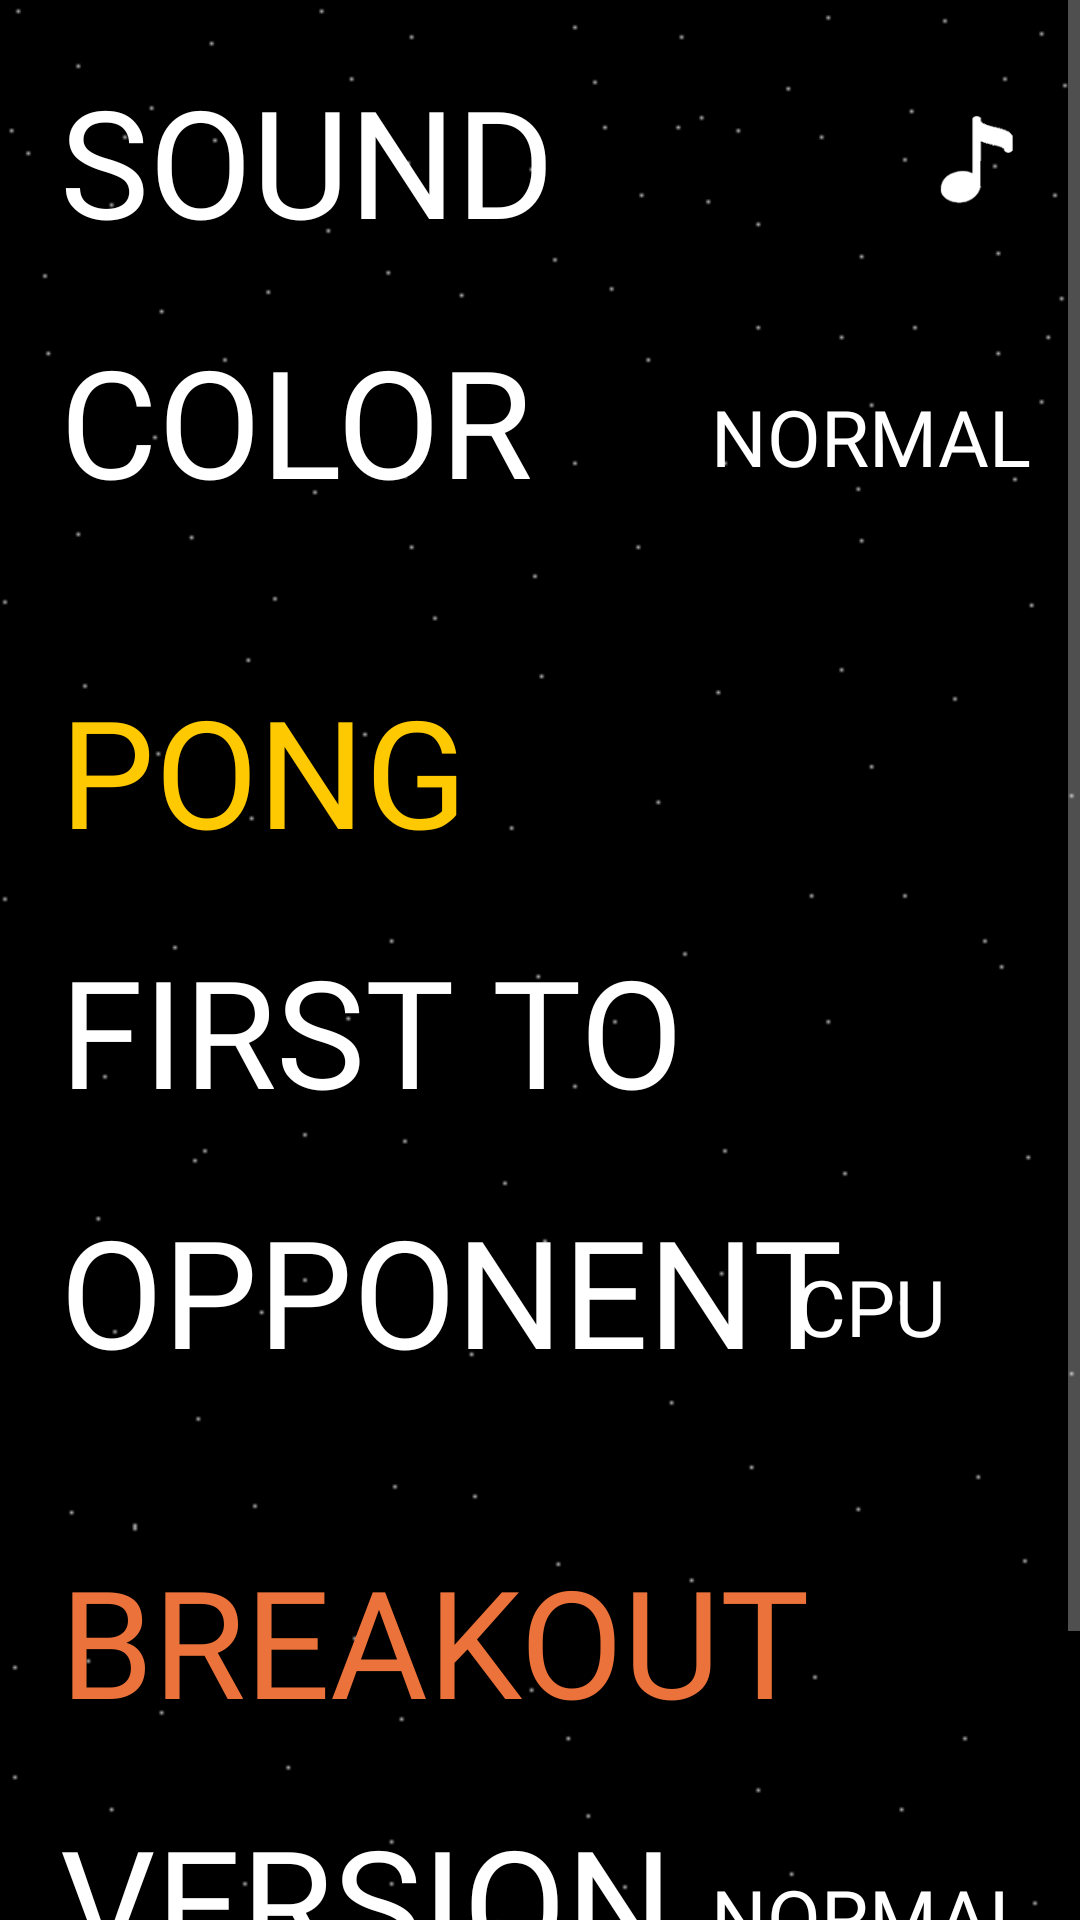

Write the Android layout XML for this screen, with the resource values it uses.
<!-- AndroidManifest.xml: application theme Theme.PONG_Group -->
<!-- res/layout/activity_settings.xml -->
<?xml version="1.0" encoding="utf-8"?>
<ScrollView xmlns:android="http://schemas.android.com/apk/res/android"
    xmlns:app="http://schemas.android.com/apk/res-auto"
    xmlns:tools="http://schemas.android.com/tools"
    android:layout_width="match_parent"
    android:layout_height="match_parent"
    android:fillViewport="true"
    tools:layout_editor_absoluteX="0dp"
    tools:layout_editor_absoluteY="0dp">

    <androidx.constraintlayout.widget.ConstraintLayout
        android:layout_width="match_parent"
        android:layout_height="wrap_content"
        android:background="@drawable/star_background_black"
        tools:context=".controller.Settings">

        <View
            android:id="@+id/guideline"
            android:layout_width="0dp"
            android:layout_height="0dp"
            android:layout_marginEnd="70dp"
            app:layout_constraintEnd_toEndOf="parent"
            app:layout_constraintTop_toTopOf="parent" />

        <TextView
            android:id="@+id/soundText"
            android:layout_width="wrap_content"
            android:layout_height="wrap_content"
            android:layout_marginStart="20dp"
            android:layout_marginTop="20dp"
            android:fontFamily="@font/arcade_classic"
            android:text="@string/sound"
            android:textColor="@color/white"
            android:textSize="@dimen/text_size_settings"
            app:layout_constraintStart_toStartOf="parent"
            app:layout_constraintTop_toTopOf="parent" />

        <androidx.appcompat.widget.AppCompatToggleButton
            android:id="@+id/mute_switch"
            android:layout_width="30dp"
            android:layout_height="30dp"
            android:layout_marginEnd="20dp"
            android:background="@drawable/selector_mute"
            android:checked="false"
            android:textOff=""
            android:textOn=""
            app:layout_constraintBottom_toBottomOf="@+id/soundText"
            app:layout_constraintEnd_toEndOf="parent"
            app:layout_constraintTop_toTopOf="@+id/soundText" />

        <TextView
            android:id="@+id/colorText"
            android:layout_width="wrap_content"
            android:layout_height="wrap_content"
            android:layout_marginStart="20dp"
            android:layout_marginTop="20dp"
            android:fontFamily="@font/arcade_classic"
            android:text="@string/color"
            android:textColor="@color/white"
            android:textSize="@dimen/text_size_settings"
            app:layout_constraintStart_toStartOf="parent"
            app:layout_constraintTop_toBottomOf="@+id/soundText" />

        <androidx.appcompat.widget.AppCompatToggleButton
            android:id="@+id/color_text"
            android:layout_width="wrap_content"
            android:layout_height="wrap_content"
            android:layout_marginTop="11dp"
            android:background="@color/clear"
            android:fontFamily="@font/pong"
            android:textColor="@color/white"
            android:textOff="@string/normal"
            android:textOn="@string/rainbow"
            android:textSize="@dimen/text_size_choice"
            app:layout_constraintBottom_toBottomOf="@+id/colorText"
            app:layout_constraintEnd_toEndOf="@id/guideline"
            app:layout_constraintStart_toStartOf="@id/guideline"
            app:layout_constraintTop_toTopOf="@+id/colorText" />


        <TextView
            android:id="@+id/pongText"
            android:layout_width="wrap_content"
            android:layout_height="wrap_content"
            android:layout_marginStart="20dp"
            android:layout_marginTop="50dp"
            android:fontFamily="@font/pong"
            android:text="@string/pong"
            android:textColor="@color/yellow_pong"
            android:textSize="@dimen/text_size_settings"
            app:layout_constraintStart_toStartOf="parent"
            app:layout_constraintTop_toBottomOf="@+id/colorText" />

        <TextView
            android:id="@+id/bestOfText"
            android:layout_width="wrap_content"
            android:layout_height="wrap_content"
            android:layout_marginStart="20dp"
            android:layout_marginTop="20dp"
            android:fontFamily="@font/arcade_classic"
            android:text="@string/first_to"
            android:textColor="@color/white"
            android:textSize="@dimen/text_size_settings"
            app:layout_constraintStart_toStartOf="parent"
            app:layout_constraintTop_toBottomOf="@+id/pongText" />

        <EditText
            android:id="@+id/best_of_text"
            android:layout_width="wrap_content"
            android:layout_height="wrap_content"
            android:layout_marginTop="11dp"
            android:background="@color/clear"
            android:fontFamily="@font/pong"
            android:hint="@string/_0"
            android:inputType="number"
            android:maxLength="2"
            android:maxLines="1"
            android:textColor="@color/white"
            android:textSize="@dimen/text_size_choice"
            app:layout_constraintBottom_toBottomOf="@+id/bestOfText"
            app:layout_constraintEnd_toEndOf="@id/guideline"
            app:layout_constraintStart_toStartOf="@id/guideline"
            app:layout_constraintTop_toTopOf="@+id/bestOfText"
            android:autofillHints="_0" />

        <TextView
            android:id="@+id/opponentText"
            android:layout_width="wrap_content"
            android:layout_height="wrap_content"
            android:layout_marginStart="20dp"
            android:layout_marginTop="20dp"
            android:fontFamily="@font/arcade_classic"
            android:text="@string/opponent"
            android:textColor="@color/white"
            android:textSize="@dimen/text_size_settings"
            app:layout_constraintStart_toStartOf="parent"
            app:layout_constraintTop_toBottomOf="@+id/bestOfText" />

        <androidx.appcompat.widget.AppCompatToggleButton
            android:id="@+id/opponent_text"
            android:layout_width="wrap_content"
            android:layout_height="wrap_content"
            android:layout_marginTop="11dp"
            android:background="@color/clear"
            android:fontFamily="@font/pong"
            android:textColor="@color/white"
            android:textOff="@string/cpu"
            android:textOn="@string/p2"
            android:textSize="@dimen/text_size_choice"
            app:layout_constraintBottom_toBottomOf="@+id/opponentText"
            app:layout_constraintEnd_toEndOf="@id/guideline"
            app:layout_constraintStart_toStartOf="@id/guideline"
            app:layout_constraintTop_toTopOf="@+id/opponentText" />

        <TextView
            android:id="@+id/breakoutText"
            android:layout_width="wrap_content"
            android:layout_height="wrap_content"
            android:layout_marginStart="20dp"
            android:layout_marginTop="50dp"
            android:fontFamily="@font/pong"
            android:text="@string/breakout"
            android:textColor="@color/pale_orange"
            android:textSize="@dimen/text_size_settings"
            app:layout_constraintStart_toStartOf="parent"
            app:layout_constraintTop_toBottomOf="@+id/opponentText" />

        <TextView
            android:id="@+id/versionText"
            android:layout_width="wrap_content"
            android:layout_height="wrap_content"
            android:layout_marginStart="20dp"
            android:layout_marginTop="20dp"
            android:fontFamily="@font/arcade_classic"
            android:text="@string/version"
            android:textColor="@color/white"
            android:textSize="@dimen/text_size_settings"
            app:layout_constraintStart_toStartOf="parent"
            app:layout_constraintTop_toBottomOf="@+id/breakoutText" />

        <androidx.appcompat.widget.AppCompatToggleButton
            android:id="@+id/version_text"
            android:layout_width="wrap_content"
            android:layout_height="wrap_content"
            android:layout_marginTop="11dp"
            android:background="@color/clear"
            android:fontFamily="@font/pong"
            android:textColor="@drawable/selector_text_enabler"
            android:textOff="@string/normal"
            android:textOn="@string/classic"
            android:textSize="@dimen/text_size_choice"
            app:layout_constraintBottom_toBottomOf="@+id/versionText"
            app:layout_constraintEnd_toEndOf="@id/guideline"
            app:layout_constraintStart_toStartOf="@id/guideline"
            app:layout_constraintTop_toTopOf="@+id/versionText" />

        <TextView
            android:id="@+id/levelText"
            android:layout_width="wrap_content"
            android:layout_height="wrap_content"
            android:layout_marginStart="20dp"
            android:layout_marginTop="20dp"
            android:fontFamily="@font/arcade_classic"
            android:text="@string/level"
            android:textColor="@color/white"
            android:textSize="@dimen/text_size_settings"
            app:layout_constraintStart_toStartOf="parent"
            app:layout_constraintTop_toBottomOf="@+id/versionText" />

        <androidx.appcompat.widget.AppCompatToggleButton
            android:id="@+id/level_text"
            android:layout_width="wrap_content"
            android:layout_height="wrap_content"
            android:layout_marginTop="11dp"
            android:background="@color/clear"
            android:fontFamily="@font/pong"
            android:textColor="@color/white"
            android:textOff="@string/normal"
            android:textOn="@string/infinite"
            android:textSize="@dimen/text_size_choice"
            app:layout_constraintBottom_toBottomOf="@+id/levelText"
            app:layout_constraintEnd_toEndOf="@id/guideline"
            app:layout_constraintStart_toStartOf="@id/guideline"
            app:layout_constraintTop_toTopOf="@+id/levelText" />

    </androidx.constraintlayout.widget.ConstraintLayout>

</ScrollView>
<!-- resources referenced by this layout -->
<resources>
  <color name="clear">#00000000</color>
  <color name="pale_orange">#EB723A</color>
  <color name="white">#FFFFFFFF</color>
  <color name="yellow_pong">#FEC900</color>
  <dimen name="text_size_choice">26sp</dimen>
  <dimen name="text_size_settings">50sp</dimen>
  <!-- drawable selector_mute (drawable) -->
  <?xml version="1.0" encoding="utf-8"?>
  <selector xmlns:android="http://schemas.android.com/apk/res/android">
      <item android:state_checked="false"
          android:drawable="@drawable/note_smooth"/>
      <item android:state_checked="true"
          android:drawable="@drawable/note_smooth_mute"/>
  </selector>
  <!-- drawable selector_text_enabler (drawable) -->
  <?xml version="1.0" encoding="utf-8"?>
  <selector xmlns:android="http://schemas.android.com/apk/res/android">
      <item
          android:state_enabled="false"
          android:color="@color/disabled"
          />
      <item
          android:state_enabled="true"
          android:color="@color/white"
          />
  </selector>
  <!-- drawable star_background_black: png bitmap (drawable, 5451 bytes) -->
  <string name="_0">0</string>
  <string name="breakout">BREAKOUT</string>
  <string name="classic">CLASSIC</string>
  <string name="color">COLOR</string>
  <string name="cpu">CPU</string>
  <string name="first_to">FIRST TO</string>
  <string name="infinite">INFINITE</string>
  <string name="level">LEVEL</string>
  <string name="normal">NORMAL</string>
  <string name="opponent">OPPONENT</string>
  <string name="p2">P2</string>
  <string name="pong">PONG</string>
  <string name="rainbow">RAINBOW</string>
  <string name="sound">SOUND</string>
  <string name="version">VERSION</string>
  <style name="Theme.PONG_Group" parent="Theme.MaterialComponents.DayNight.NoActionBar">
          
          <item name="colorPrimary">@color/purple_500</item>
          <item name="colorPrimaryVariant">@color/purple_700</item>
          <item name="colorOnPrimary">@color/white</item>
          
          <item name="colorSecondary">@color/teal_200</item>
          <item name="colorSecondaryVariant">@color/teal_700</item>
          <item name="colorOnSecondary">@color/black</item>
          
          <item name="android:statusBarColor" tools:targetApi="l">?attr/colorPrimaryVariant</item>
          
  
          
          <item name="colorControlActivated">@color/light_blue</item>
          
          <item name="colorSwitchThumbNormal">@color/white</item>
          
          <item name="android:colorForeground">@color/white</item>
      </style>
  <!-- drawable note_smooth: png bitmap (drawable, 4548 bytes) -->
  <!-- drawable note_smooth_mute: png bitmap (drawable, 5423 bytes) -->
  <color name="disabled">#80BABABA</color>
  <color name="purple_500">#FF6200EE</color>
  <color name="purple_700">#FF3700B3</color>
  <color name="teal_200">#FF03DAC5</color>
  <color name="teal_700">#FF018786</color>
  <color name="black">#FF000000</color>
  <color name="light_blue">#03c1bf</color>
</resources>
